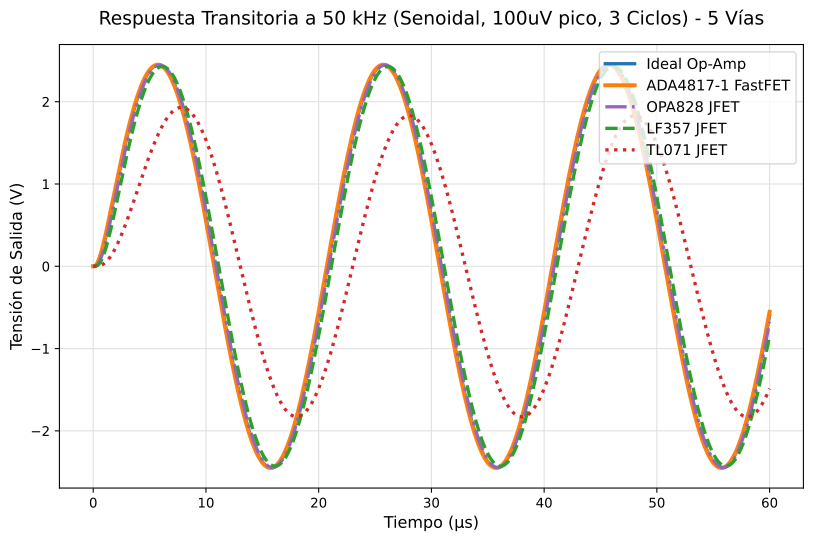

The data file committed next to this chart (first rows):
Time_s, Vout_Ideal_V, Vout_TL071_V, Vout_LF357_V, Vout_OPA828_V, Vout_ADA4817_V
0.0, 3.85975973e-16, 4.71282318e-13, 4.71282318e-13, 4.71282318e-13, 4.71282318e-13
3.0015007503751875e-08, 1.198569533369379e-06, 9.904335622193095e-08, 3.939758031427775e-07, 5.799271226216958e-07, 3.918200347853286e-06
6.003001500750375e-08, 2.8473631199088714e-05, 1.324749987805875e-06, 6.915452507259369e-06, 1.3171757218068565e-05, 8.174165241017705e-05
9.004502251125562e-08, 0.0001797, 7.898873937786869e-06, 4.098985313542112e-05, 8.424557491401068e-05, 0.0004579
1.200600300150075e-07, 0.0005953, 2.45498658600021e-05, 0.0001532, 0.0003181, 0.001412
1.5007503751875937e-07, 0.001433, 6.0991708105019715e-05, 0.0003828, 0.0007847, 0.003039
1.8009004502251125e-07, 0.002803, 0.000125, 0.0007753, 0.001568, 0.005481
2.1010505252626312e-07, 0.004809, 0.0002256, 0.001382, 0.002753, 0.00879
2.40120060030015e-07, 0.00752, 0.0003716, 0.002246, 0.00441, 0.01298
2.7013506753376687e-07, 0.01099, 0.0005715, 0.003409, 0.006594, 0.01804
3.0015007503751875e-07, 0.01523, 0.0008336, 0.004908, 0.00935, 0.02395
3.301650825412706e-07, 0.02026, 0.001166, 0.006774, 0.01271, 0.03067
3.601800900450225e-07, 0.02607, 0.001575, 0.009033, 0.01671, 0.03816
3.9019509754877437e-07, 0.03265, 0.002069, 0.01171, 0.02135, 0.04639
4.2021010505252625e-07, 0.03997, 0.002653, 0.01482, 0.02664, 0.05533
4.502251125562781e-07, 0.04802, 0.003334, 0.01839, 0.03258, 0.06494
4.8024012006003e-07, 0.05676, 0.004118, 0.02242, 0.03918, 0.07519
5.102551275637819e-07, 0.06617, 0.005009, 0.02692, 0.04643, 0.08605
5.402701350675337e-07, 0.07622, 0.006012, 0.0319, 0.0543, 0.09749
5.702851425712856e-07, 0.08688, 0.007133, 0.03737, 0.0628, 0.1095
6.003001500750375e-07, 0.09812, 0.008375, 0.04332, 0.0719, 0.122
6.303151575787894e-07, 0.1099, 0.009742, 0.04976, 0.0816, 0.135
6.603301650825412e-07, 0.1223, 0.01124, 0.05669, 0.09186, 0.1485
6.903451725862931e-07, 0.1351, 0.01287, 0.0641, 0.1027, 0.1624
7.20360180090045e-07, 0.1484, 0.01463, 0.07199, 0.114, 0.1768
7.503751875937969e-07, 0.1622, 0.01653, 0.08035, 0.1259, 0.1915
7.803901950975487e-07, 0.1764, 0.01857, 0.08918, 0.1383, 0.2067
8.104052026013006e-07, 0.191, 0.02076, 0.09847, 0.1511, 0.2222
8.404202101050525e-07, 0.206, 0.02308, 0.1082, 0.1644, 0.2381
8.704352176088044e-07, 0.2214, 0.02556, 0.1184, 0.1781, 0.2543
9.004502251125562e-07, 0.2371, 0.02818, 0.129, 0.1922, 0.2707
9.304652326163081e-07, 0.2532, 0.03096, 0.1401, 0.2068, 0.2875
9.6048024012006e-07, 0.2696, 0.03388, 0.1515, 0.2217, 0.3046
9.90495247623812e-07, 0.2862, 0.03696, 0.1634, 0.237, 0.3219
1.0205102551275638e-06, 0.3032, 0.04019, 0.1756, 0.2526, 0.3395
1.0505252626313156e-06, 0.3204, 0.04358, 0.1882, 0.2686, 0.3573
1.0805402701350675e-06, 0.3379, 0.04712, 0.2012, 0.2848, 0.3753
1.1105552776388194e-06, 0.3556, 0.05081, 0.2146, 0.3014, 0.3935
1.1405702851425711e-06, 0.3735, 0.05466, 0.2283, 0.3182, 0.412
1.170585292646323e-06, 0.3917, 0.05867, 0.2424, 0.3353, 0.4306
1.200600300150075e-06, 0.41, 0.06283, 0.2567, 0.3527, 0.4493
1.230615307653827e-06, 0.4285, 0.06715, 0.2714, 0.3702, 0.4683
1.2606303151575788e-06, 0.4472, 0.07163, 0.2864, 0.3881, 0.4873
1.2906453226613306e-06, 0.466, 0.07625, 0.3016, 0.4061, 0.5065
1.3206603301650825e-06, 0.485, 0.08104, 0.3172, 0.4243, 0.5259
1.3506753376688344e-06, 0.5042, 0.08598, 0.333, 0.4427, 0.5453
1.3806903451725861e-06, 0.5235, 0.09107, 0.3491, 0.4613, 0.5649
1.410705352676338e-06, 0.5428, 0.09632, 0.3654, 0.48, 0.5845
1.44072036018009e-06, 0.5623, 0.1017, 0.3819, 0.4989, 0.6043
1.470735367683842e-06, 0.5819, 0.1073, 0.3987, 0.5179, 0.6241
1.5007503751875938e-06, 0.6016, 0.113, 0.4157, 0.5371, 0.644
1.5307653826913456e-06, 0.6214, 0.1188, 0.4329, 0.5563, 0.6639
1.5607803901950975e-06, 0.6412, 0.1248, 0.4503, 0.5757, 0.684
1.5907953976988494e-06, 0.6612, 0.131, 0.4678, 0.5952, 0.704
1.6208104052026011e-06, 0.6811, 0.1373, 0.4856, 0.6148, 0.7241
1.650825412706353e-06, 0.7012, 0.1437, 0.5035, 0.6345, 0.7443
1.680840420210105e-06, 0.7212, 0.1503, 0.5215, 0.6542, 0.7645
1.710855427713857e-06, 0.7414, 0.1571, 0.5397, 0.674, 0.7847
1.7408704352176088e-06, 0.7615, 0.1639, 0.5581, 0.6939, 0.8049
1.7708854427213606e-06, 0.7817, 0.1709, 0.5766, 0.7138, 0.8251
... 1,940 more rows
